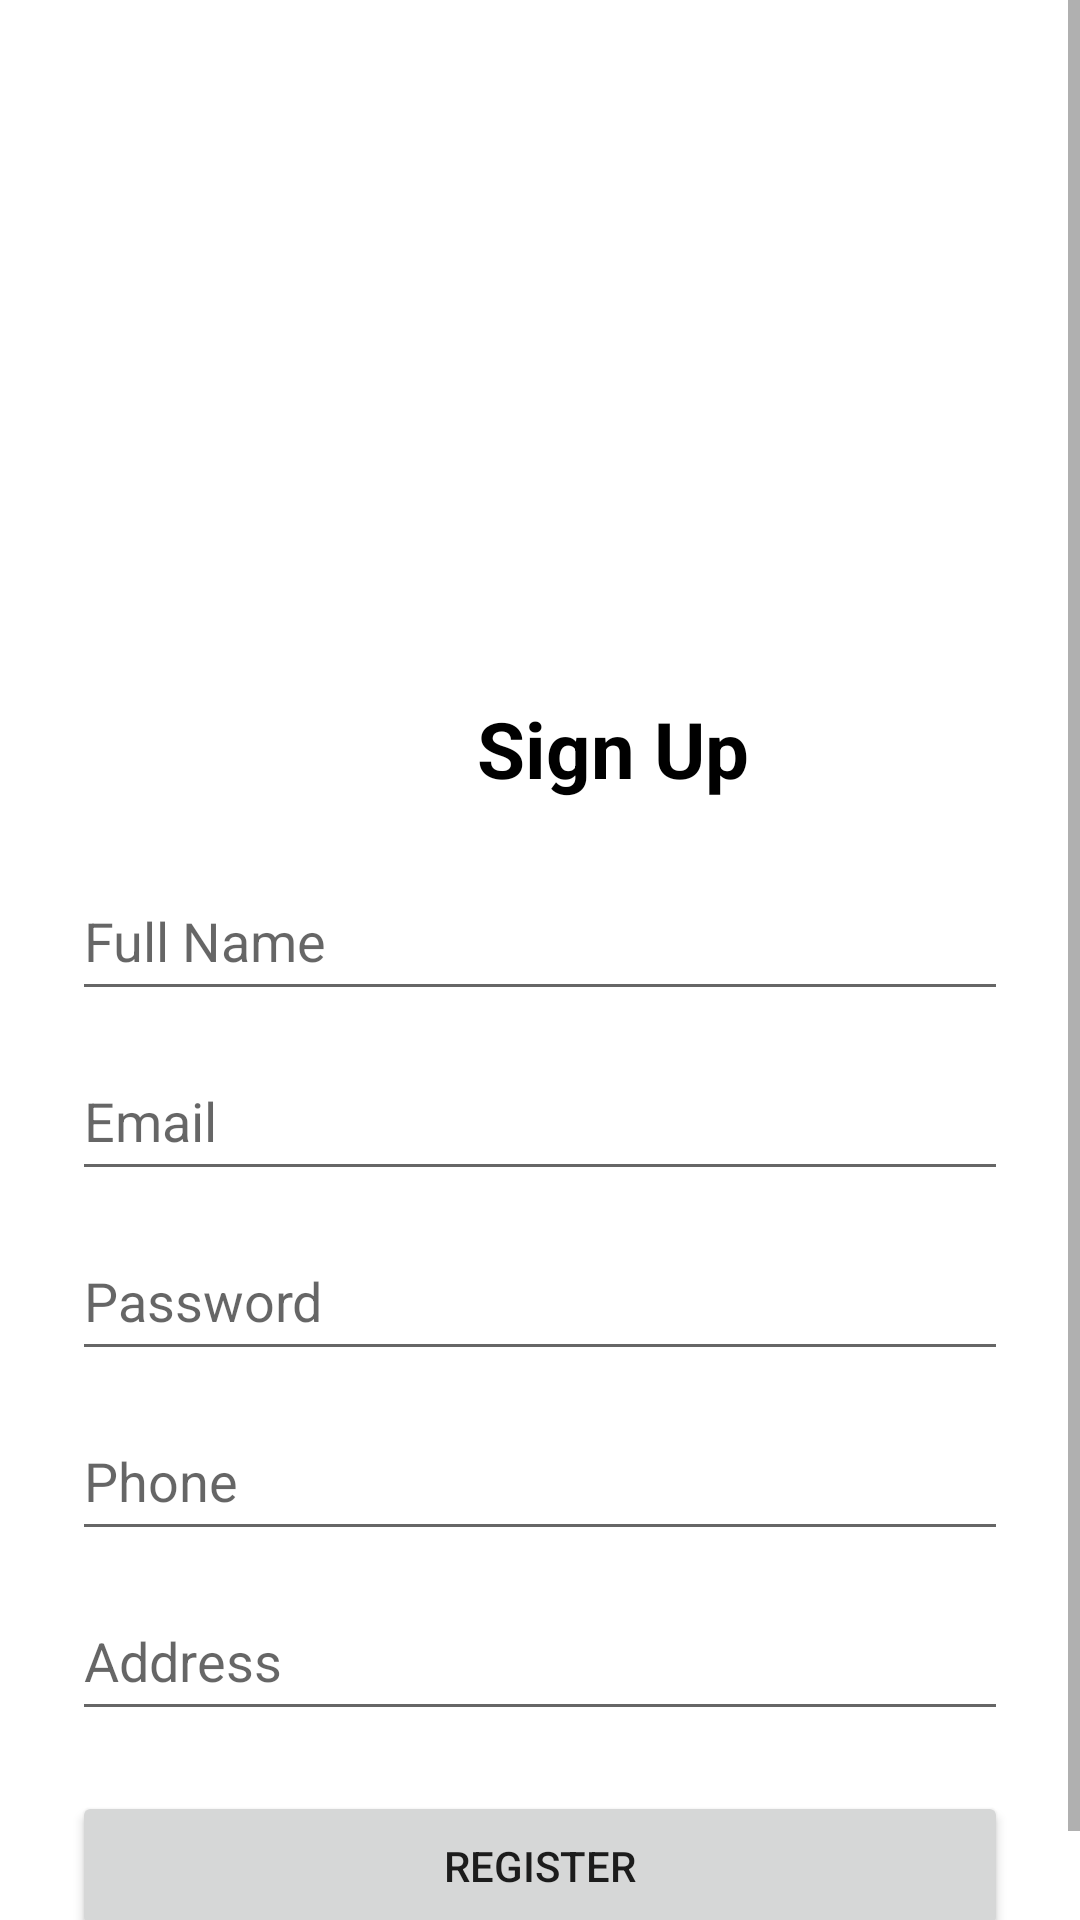

Layout XML and referenced resources for this Android screen:
<!-- AndroidManifest.xml: application theme Theme.Bookpalace -->
<!-- res/layout/signup.xml -->
<?xml version="1.0" encoding="utf-8"?>
<ScrollView xmlns:android="http://schemas.android.com/apk/res/android"
    android:layout_width="match_parent"
    android:layout_height="match_parent">

    <LinearLayout
        android:orientation="vertical"
        android:padding="24dp"
        android:layout_width="match_parent"
        android:layout_height="wrap_content">


        <ImageView
            android:layout_width="wrap_content"
            android:layout_height="208dp"
            android:src="@drawable/logo" />

        <TextView
            android:layout_width="361dp"
            android:layout_height="wrap_content"
            android:layout_marginBottom="20dp"
            android:text="Sign Up"
            android:textAlignment="center"
            android:textColor="@color/black"
            android:textSize="26sp"
            android:textStyle="bold" />

        <EditText
            android:id="@+id/name"
            android:layout_width="match_parent"
            android:layout_height="wrap_content"
            android:hint="Full Name"
            android:minHeight="50dp" />

        <EditText
            android:id="@+id/email"
            android:layout_width="match_parent"
            android:layout_height="wrap_content"
            android:layout_marginTop="10dp"
            android:hint="Email"
            android:inputType="textEmailAddress"
            android:minHeight="50dp" />

        <EditText
            android:id="@+id/password"
            android:layout_width="match_parent"
            android:layout_height="wrap_content"
            android:layout_marginTop="10dp"
            android:hint="Password"
            android:inputType="textPassword"
            android:minHeight="50dp" />

        <EditText
            android:id="@+id/phone"
            android:layout_width="match_parent"
            android:layout_height="wrap_content"
            android:layout_marginTop="10dp"
            android:hint="Phone"
            android:inputType="phone"
            android:minHeight="50dp" />

        <EditText
            android:id="@+id/address"
            android:layout_width="match_parent"
            android:layout_height="wrap_content"
            android:layout_marginTop="10dp"
            android:hint="Address"
            android:minHeight="50dp" />

        <Button
            android:id="@+id/signupBtn"
            android:layout_width="match_parent"
            android:layout_height="wrap_content"
            android:layout_marginTop="20dp"
            android:minHeight="50dp"
            android:text="Register" />

    </LinearLayout>
</ScrollView>
<!-- resources referenced by this layout -->
<resources>
  <style name="Theme.Bookpalace" parent="Theme.MaterialComponents.Light.NoActionBar" />
  <!-- not gathered from this repository: default colours our renderer supplied (Android Studio template values) -->
  <color name="black">#FF000000</color>
</resources>
